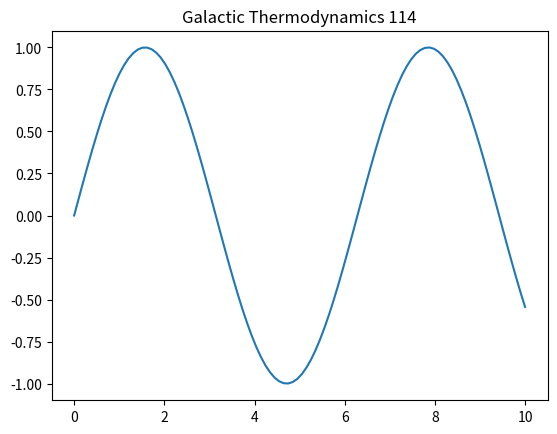

Python code for this plot:
%matplotlib inline
import numpy as np
import matplotlib.pyplot as plt
t = np.linspace(0, 10, 100)
plt.plot(t, np.sin(t))
plt.title('Galactic Thermodynamics 114')
plt.show()
